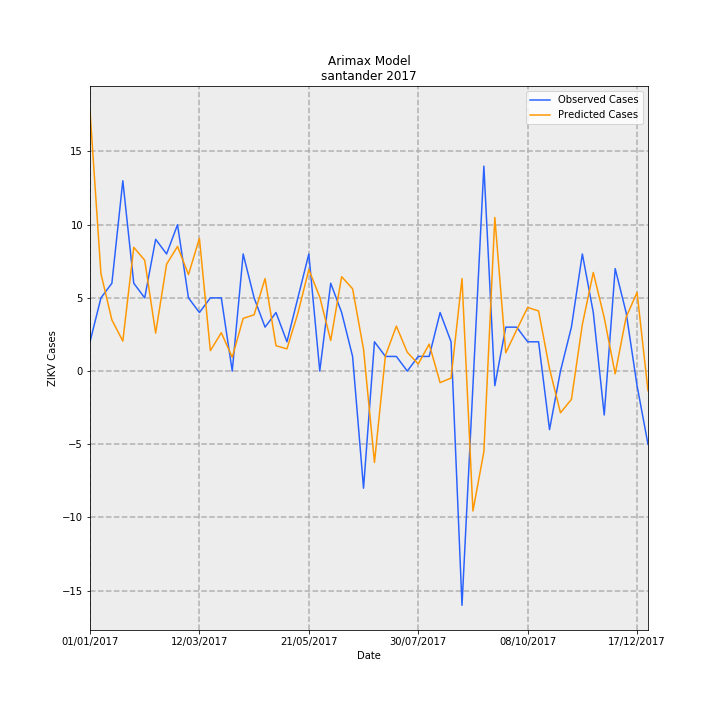

The data file committed next to this chart (first rows):
Date, predictions_incidence, observed_incidence, Predicted Cases, Observed Cases, error
01/01/2017, 0.8616, 0.09704, 17.76, 2.0, -15.76
08/01/2017, 0.3227, 0.2426, 6.652, 5.0, -1.652
15/01/2017, 0.1695, 0.2911, 3.494, 6.0, 2.506
22/01/2017, 0.09942, 0.6307, 2.049, 13.0, 10.95
29/01/2017, 0.4102, 0.2911, 8.454, 6.0, -2.454
05/02/2017, 0.3673, 0.2426, 7.571, 5.0, -2.571
12/02/2017, 0.1258, 0.4367, 2.592, 9.0, 6.408
19/02/2017, 0.3543, 0.3881, 7.302, 8.0, 0.6983
26/02/2017, 0.4131, 0.4852, 8.514, 10.0, 1.486
05/03/2017, 0.3198, 0.2426, 6.591, 5.0, -1.591
12/03/2017, 0.4399, 0.1941, 9.066, 4.0, -5.066
19/03/2017, 0.06761, 0.2426, 1.393, 5.0, 3.607
26/03/2017, 0.1272, 0.2426, 2.621, 5.0, 2.379
02/04/2017, 0.04582, 0.0, 0.9443, 0.0, -0.9443
09/04/2017, 0.1747, 0.3881, 3.601, 8.0, 4.399
16/04/2017, 0.1866, 0.2426, 3.845, 5.0, 1.155
23/04/2017, 0.3065, 0.1456, 6.317, 3.0, -3.317
30/04/2017, 0.08413, 0.1941, 1.734, 4.0, 2.266
07/05/2017, 0.07352, 0.09704, 1.515, 2.0, 0.4846
14/05/2017, 0.1917, 0.2426, 3.951, 5.0, 1.049
21/05/2017, 0.3362, 0.3881, 6.929, 8.0, 1.071
28/05/2017, 0.2453, 0.0, 5.055, 0.0, -5.055
04/06/2017, 0.1014, 0.2911, 2.089, 6.0, 3.911
11/06/2017, 0.3127, 0.1941, 6.446, 4.0, -2.446
18/06/2017, 0.2728, 0.04852, 5.624, 1.0, -4.624
25/06/2017, 0.07249, -0.3881, 1.494, -8.0, -9.494
02/07/2017, -0.3028, 0.09704, -6.242, 2.0, 8.242
09/07/2017, 0.05066, 0.04852, 1.044, 1.0, -0.04422
16/07/2017, 0.1489, 0.04852, 3.069, 1.0, -2.069
23/07/2017, 0.06229, 0.0, 1.284, 0.0, -1.284
30/07/2017, 0.02359, 0.04852, 0.4861, 1.0, 0.5139
06/08/2017, 0.08919, 0.04852, 1.838, 1.0, -0.8383
13/08/2017, -0.03834, 0.1941, -0.7902, 4.0, 4.79
20/08/2017, -0.02317, 0.09704, -0.4776, 2.0, 2.478
27/08/2017, 0.3066, -0.7763, 6.319, -16.0, -22.32
03/09/2017, -0.4638, -0.04852, -9.559, -1.0, 8.559
10/09/2017, -0.2668, 0.6793, -5.499, 14, 19.5
17/09/2017, 0.5092, -0.04852, 10.49, -1.0, -11.49
24/09/2017, 0.06064, 0.1456, 1.25, 3.0, 1.75
01/10/2017, 0.1367, 0.1456, 2.817, 3.0, 0.183
08/10/2017, 0.2109, 0.09704, 4.348, 2.0, -2.348
15/10/2017, 0.1992, 0.09704, 4.106, 2.0, -2.106
22/10/2017, 0.00751, -0.1941, 0.1548, -4.0, -4.155
29/10/2017, -0.1383, 0.0, -2.849, 0.0, 2.849
05/11/2017, -0.09394, 0.1456, -1.936, 3.0, 4.936
12/11/2017, 0.1546, 0.3881, 3.186, 8.0, 4.814
19/11/2017, 0.3268, 0.1941, 6.735, 4.0, -2.735
26/11/2017, 0.1769, -0.1456, 3.646, -3.0, -6.646
03/12/2017, -0.009164, 0.3396, -0.1889, 7, 7.189
10/12/2017, 0.1787, 0.1941, 3.683, 4.0, 0.3172
17/12/2017, 0.2606, -0.04852, 5.371, -1.0, -6.371
24/12/2017, -0.065, -0.2426, -1.34, -5.0, -3.66
